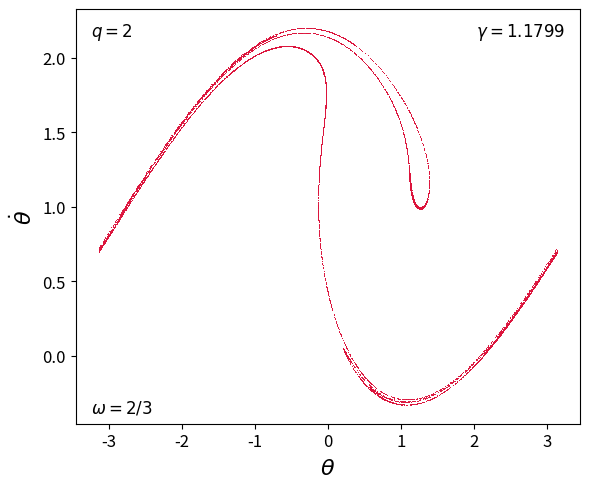

The matplotlib source for this figure:
import numpy as np
from math import sin, cos, pi
import matplotlib.pyplot as plt

# definimos los parametros del sistema

q = 2.0
gamma = 1.1799
wD = 2.0/3.0          # NO aparece en la imagen: valor asumido, cámbialo si es otro
T = 2*pi/wD           # periodo de la fuerza (muestreo estroboscópico)


# Condición inicial (theta, theta_punto)

x0, v0 = 1.0, 1.0


# Parámetros 

Trans = 300           # periodos descartados (transitorio)
Nkeep = 10000         # periodos guardados (puntos del mapa)
steps_per_T = 200
dt = T/steps_per_T


# Dinámica: theta'' = -(1/q) theta' - sin(theta) + gamma cos(wD t)

def dyn(t, x, v):
    dx = v
    dv = -v/q - sin(x) + gamma*cos(wD*t)
    return dx, dv


# Runge-Kutta de cuarto orden

def rk4(t, x, v, h):
    k1x, k1v = dyn(t, x, v)
    k2x, k2v = dyn(t + h/2, x + h*k1x/2, v + h*k1v/2)
    k3x, k3v = dyn(t + h/2, x + h*k2x/2, v + h*k2v/2)
    k4x, k4v = dyn(t + h, x + h*k3x, v + h*k3v)
    x_new = x + h*(k1x + 2*k2x + 2*k3x + k4x)/6
    v_new = v + h*(k1v + 2*k2v + 2*k3v + k4v)/6
    return x_new, v_new

# Almacenamiento estroboscópico

theta_strobe = np.empty(Nkeep)
v_strobe = np.empty(Nkeep)
save_index = 0


# Integración

x, v = x0, v0
total_steps = (Trans + Nkeep)*steps_per_T
for step in range(total_steps):
    t = step*dt
    x, v = rk4(t, x, v, dt)
    if (step + 1) % steps_per_T == 0:
        if (step + 1)//steps_per_T > Trans:
            # theta envuelto a [-pi, pi)
            theta_strobe[save_index] = (x + pi) % (2*pi) - pi
            v_strobe[save_index] = v
            save_index += 1


# Mapa estroboscópico: theta_punto vs theta


fig, ax = plt.subplots(figsize=(6, 5))
ax.scatter(theta_strobe, v_strobe, s=0.5, color='crimson', linewidths=0)

ax.set_xlabel(r'$\theta$', fontsize=16)
ax.set_ylabel(r'$\dot{\theta}$', fontsize=16)
#ax.set_title(rf'Mapa estroboscópico: $\gamma={gamma}$, $q={q:g}$', fontsize=14)
ax.tick_params(axis='both', labelsize=12)
ax.text(0.03, 0.97, rf'$q={q:g}$', transform=ax.transAxes,
        ha='left', va='top', fontsize=12)
ax.text(0.97, 0.97, rf'$\gamma={gamma}$', transform=ax.transAxes,
        ha='right', va='top', fontsize=12)
ax.text(0.03, 0.06, rf'$\omega=2/3$', transform=ax.transAxes,
        ha='left', va='top', fontsize=12)
plt.tight_layout()
plt.savefig("mapa_estroboscopico actividad 7.pdf", dpi=300)
plt.show()
